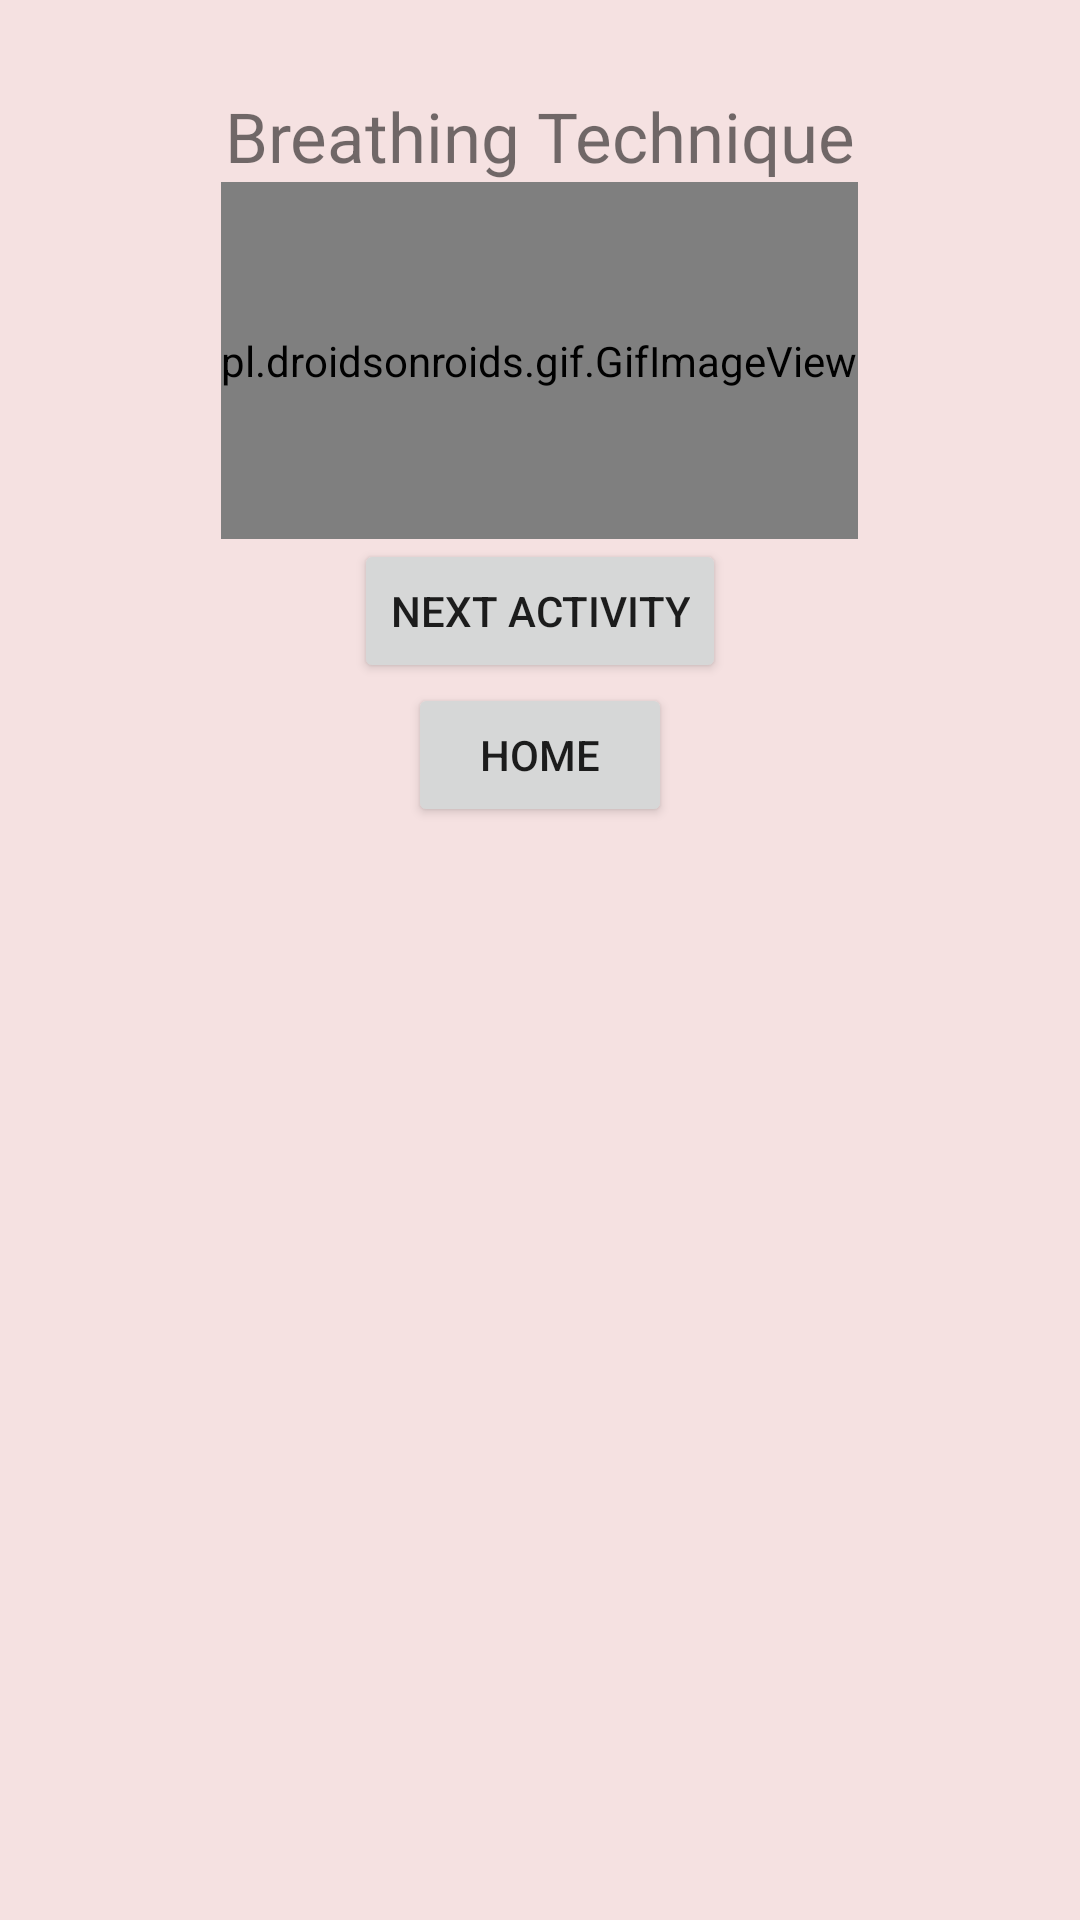

Android layout source for this screen:
<!-- AndroidManifest.xml: application theme Theme.MindfulFinalProject -->
<!-- res/layout/activity_breathing.xml -->
<?xml version="1.0" encoding="utf-8"?>
<LinearLayout xmlns:android="http://schemas.android.com/apk/res/android"
    xmlns:app="http://schemas.android.com/apk/res-auto"
    xmlns:tools="http://schemas.android.com/tools"
    android:layout_width="match_parent"
    android:layout_height="match_parent"
    android:orientation="vertical"
    tools:context=".Breathing"
    android:background="#f5e1e1">

    <TextView
        android:layout_width="match_parent"
        android:layout_height="wrap_content"
        android:text="Breathing Technique"
        android:textSize="23dp"
        android:paddingTop="30dp"
        android:gravity="center"/>

    <pl.droidsonroids.gif.GifImageView
        android:layout_width="wrap_content"
        android:layout_height="wrap_content"
        android:layout_gravity="center"
        android:paddingTop="50dp"
        android:paddingBottom="50dp"
        android:src="@drawable/breathing"
        />
    <Button
        android:layout_width="wrap_content"
        android:layout_height="wrap_content"
        android:layout_gravity="center"
        android:text="Next Activity"
        android:id="@+id/next"/>
    <Button
        android:layout_width="wrap_content"
        android:layout_height="wrap_content"
        android:layout_gravity="center"
        android:text="Home"
        android:id="@+id/home"/>

</LinearLayout>
<!-- resources referenced by this layout -->
<resources>
  <style name="Theme.MindfulFinalProject" parent="Theme.MaterialComponents.DayNight.NoActionBar">
          
          <item name="colorPrimary">#ff727b</item>
          <item name="colorPrimaryVariant">#ff727b</item>
          <item name="colorOnPrimary">@color/white</item>
          
          <item name="colorSecondary">@color/teal_200</item>
          <item name="colorSecondaryVariant">@color/teal_700</item>
          <item name="colorOnSecondary">@color/black</item>
          
          <item name="android:statusBarColor" tools:targetApi="l">#77bddd</item>
          
      </style>
  <color name="white">#FFFFFFFF</color>
  <color name="teal_200">#FF03DAC5</color>
  <color name="teal_700">#FF018786</color>
  <color name="black">#FF000000</color>
</resources>
